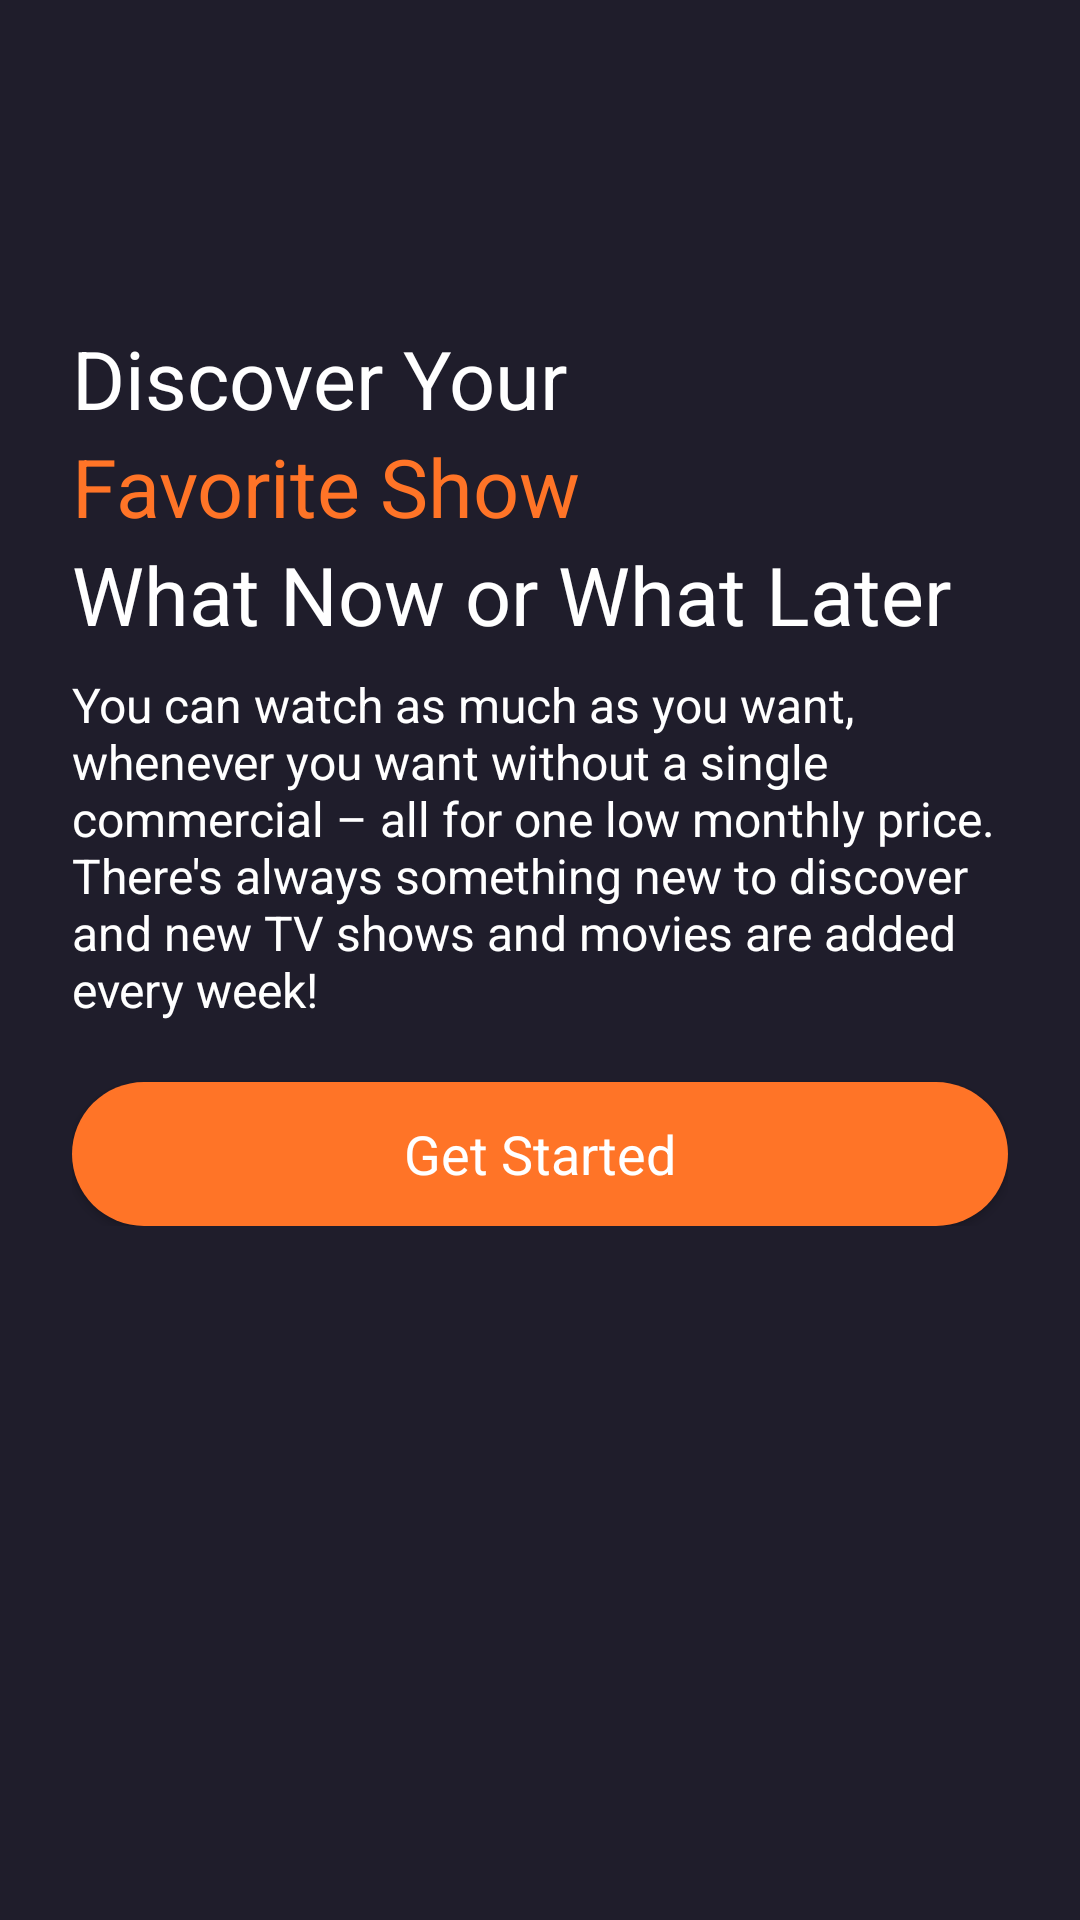

Here is an Android app screen rendered from its layout file. Give the layout XML and the strings, colors and styles it references.
<!-- AndroidManifest.xml: application theme Theme.Material3.Light -->
<!-- res/layout/activity_intro.xml -->
<?xml version="1.0" encoding="utf-8"?>
<androidx.constraintlayout.widget.ConstraintLayout xmlns:android="http://schemas.android.com/apk/res/android"
    xmlns:app="http://schemas.android.com/apk/res-auto"
    xmlns:tools="http://schemas.android.com/tools"
    android:layout_width="match_parent"
    android:layout_height="match_parent"
    android:background="@color/main_color"
    tools:context=".activities.Intro_activity">

    <ScrollView
        android:layout_width="match_parent"
        android:layout_height="match_parent"
        tools:layout_editor_absoluteX="0dp"
        tools:layout_editor_absoluteY="76dp">

        <LinearLayout
            android:layout_width="match_parent"
            android:layout_height="wrap_content"
            android:orientation="vertical">



            <androidx.constraintlayout.widget.ConstraintLayout
                android:layout_width="match_parent"
                android:layout_height="match_parent">

                <ImageView
                    android:id="@+id/imageView"
                    android:layout_width="match_parent"
                    android:layout_height="wrap_content"
                    android:src="@drawable/intro_pic"
                    app:layout_constraintEnd_toEndOf="parent"
                    app:layout_constraintStart_toStartOf="parent"
                    app:layout_constraintTop_toTopOf="parent" />

                <ImageView
                    android:id="@+id/imageView2"
                    android:layout_width="0dp"
                    android:layout_height="100dp"
                    android:src="@drawable/gradient_background"
                    app:layout_constraintBottom_toBottomOf="parent"
                    app:layout_constraintEnd_toEndOf="parent"
                    app:layout_constraintStart_toStartOf="parent" />
            </androidx.constraintlayout.widget.ConstraintLayout>
            <LinearLayout
                android:layout_width="match_parent"
                android:layout_height="match_parent"
                android:orientation="vertical"
                android:layout_marginTop="8dp"
                android:layout_marginStart="24dp"
                android:layout_marginEnd="24dp"
                >

                <TextView
                    android:id="@+id/textView2"
                    android:layout_width="match_parent"
                    android:layout_height="wrap_content"

                    android:text="Discover Your"
                    android:textColor="@color/white"
                    android:textSize="27sp"
                    />

                <TextView
                    android:id="@+id/textView3"
                    android:layout_width="match_parent"
                    android:layout_height="wrap_content"
                    android:text="Favorite Show"
                    android:textColor="@color/orange"
                    android:textSize="27sp"
                    />

                <TextView
                    android:id="@+id/textView4"
                    android:layout_width="match_parent"

                    android:layout_height="wrap_content"
                    android:text="What Now or What Later"
                    android:textColor="@color/white"
                    android:textSize="27sp"
                    />

                <TextView
                    android:id="@+id/textView5"
                    android:layout_marginTop="8dp"
                    android:layout_width="match_parent"
                    android:layout_height="wrap_content"
                    android:text="You can watch as much as you want, whenever you want without a single commercial – all for one low monthly price. There's always something new to discover and new TV shows and movies are added every week!"
                    android:textColor="@color/white"
                    android:textSize="16sp"
                    />



                <androidx.appcompat.widget.AppCompatButton
                    android:id="@+id/btn_intro"
                    style="@android:style/Widget.Button"
                    android:layout_width="match_parent"
                    android:layout_height="wrap_content"
                    android:layout_marginTop="20dp"
                    android:text="Get Started"
                     android:background="@drawable/orange_button_background"
                     android:textColor="@color/white"
                    android:textSize="18dp"
                    />
            </LinearLayout>

        </LinearLayout>
    </ScrollView>

</androidx.constraintlayout.widget.ConstraintLayout>
<!-- resources referenced by this layout -->
<resources>
  <color name="main_color">#1F1D2B</color>
  <color name="orange">#FF7427</color>
  <color name="white">#FFFFFFFF</color>
  <!-- drawable gradient_background (drawable) -->
  <?xml version="1.0" encoding="utf-8"?>
  <selector xmlns:android="http://schemas.android.com/apk/res/android">
      <item >
          <shape android:shape="rectangle" >
              <gradient android:startColor="#00ffffff"
                  android:endColor="@color/main_color" android:angle="270"/>
          </shape>
      </item>
  </selector>
  <!-- drawable orange_button_background (drawable) -->
  <?xml version="1.0" encoding="utf-8"?>
  <selector xmlns:android="http://schemas.android.com/apk/res/android">
      <item >
          <shape android:shape="rectangle" >
              <solid android:color="@color/orange"  />
              <corners android:radius="50dp" />
          </shape>
      </item>
  </selector>
</resources>
